Run: headless pygame with SDL's dummy video driver; simulated clock (each Clock.tick advances the game by its frame time, no real sleeping); random seed 0; keys injected as events and as key.get_pressed() state; no mouse input; restart key R tapped at the start of phases 3 and 4.
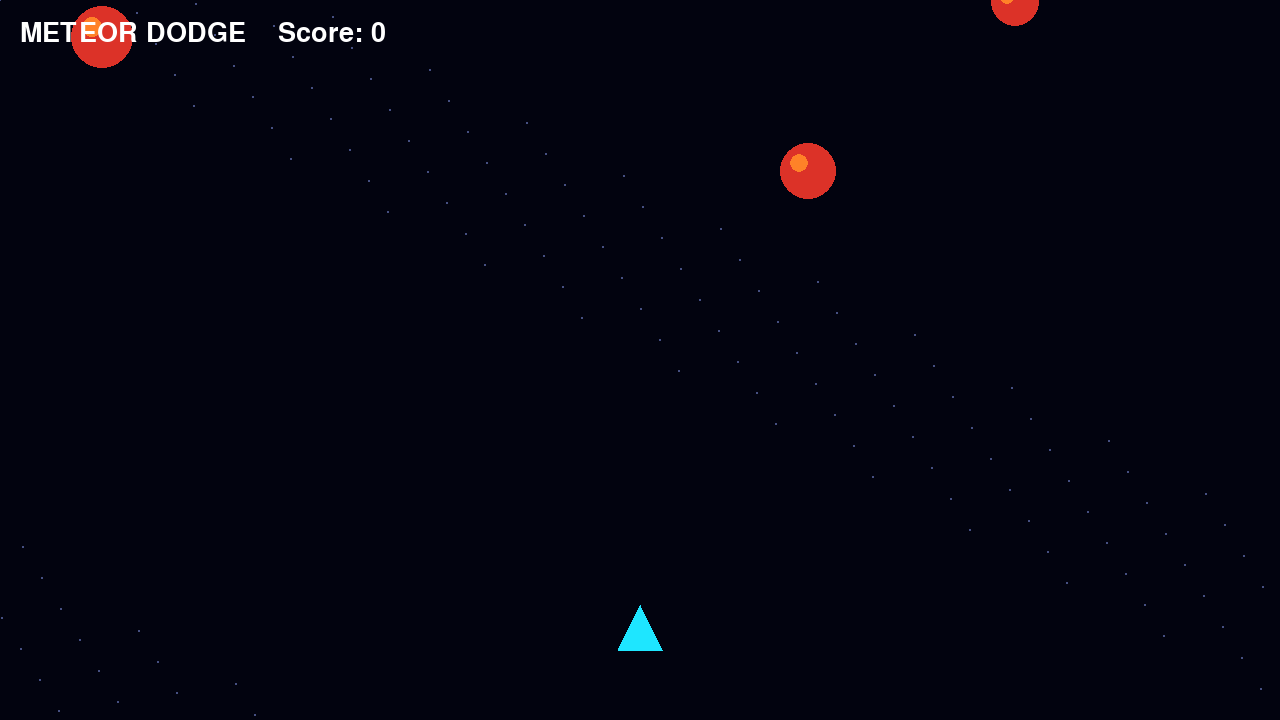
Frame 1 of 4 · flips 1–60 · no input
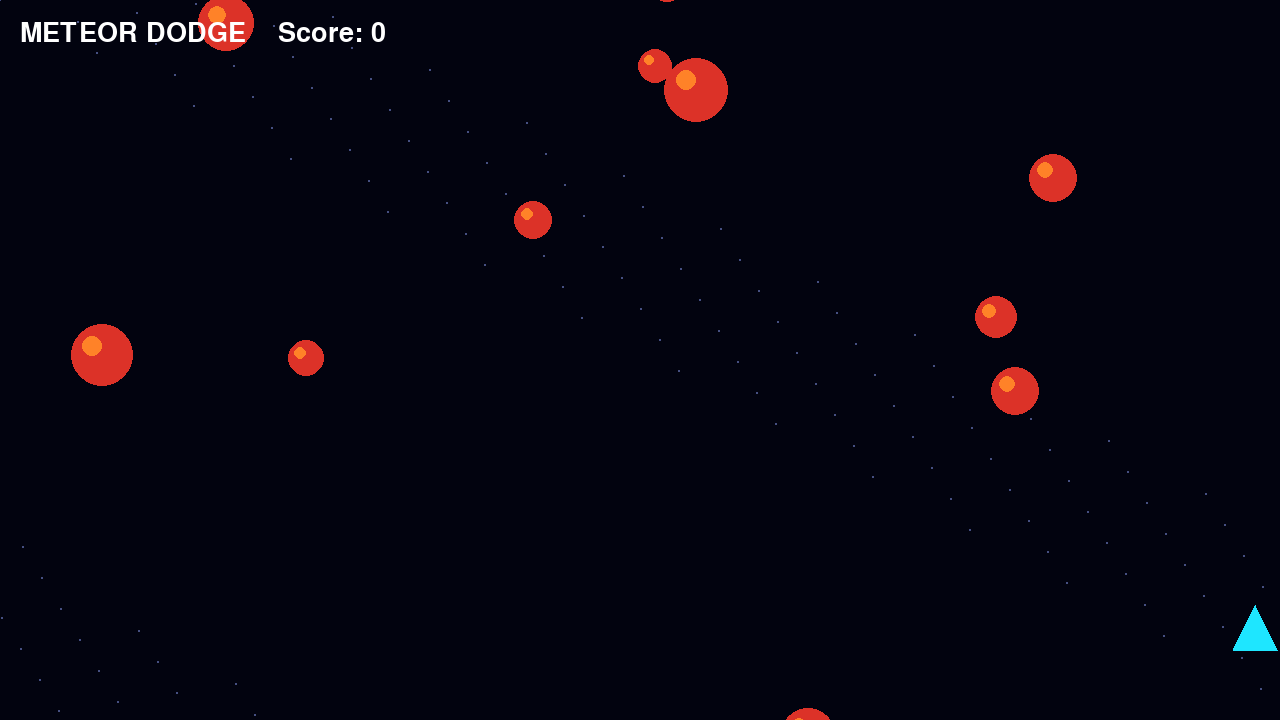
Frame 2 of 4 · flips 61–180 · tapped SPACE, RETURN · held RIGHT (→), D
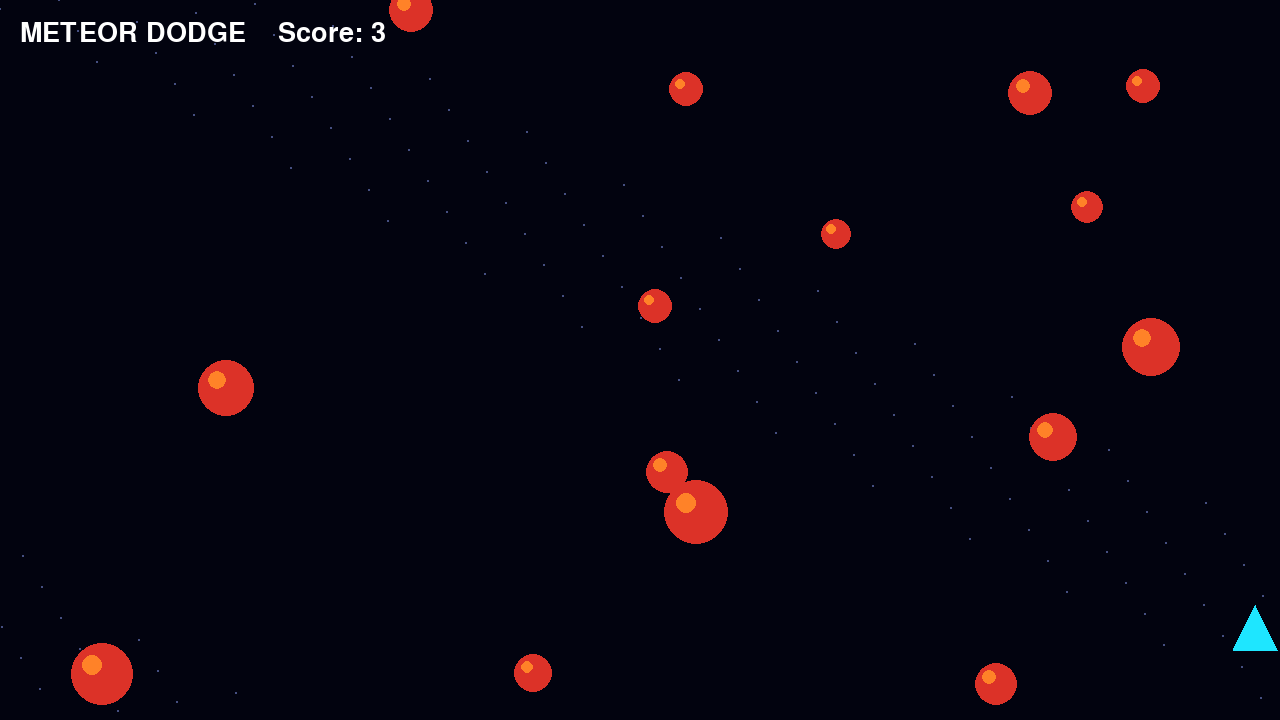
Frame 3 of 4 · flips 181–300 · tapped R · held DOWN (↓), S
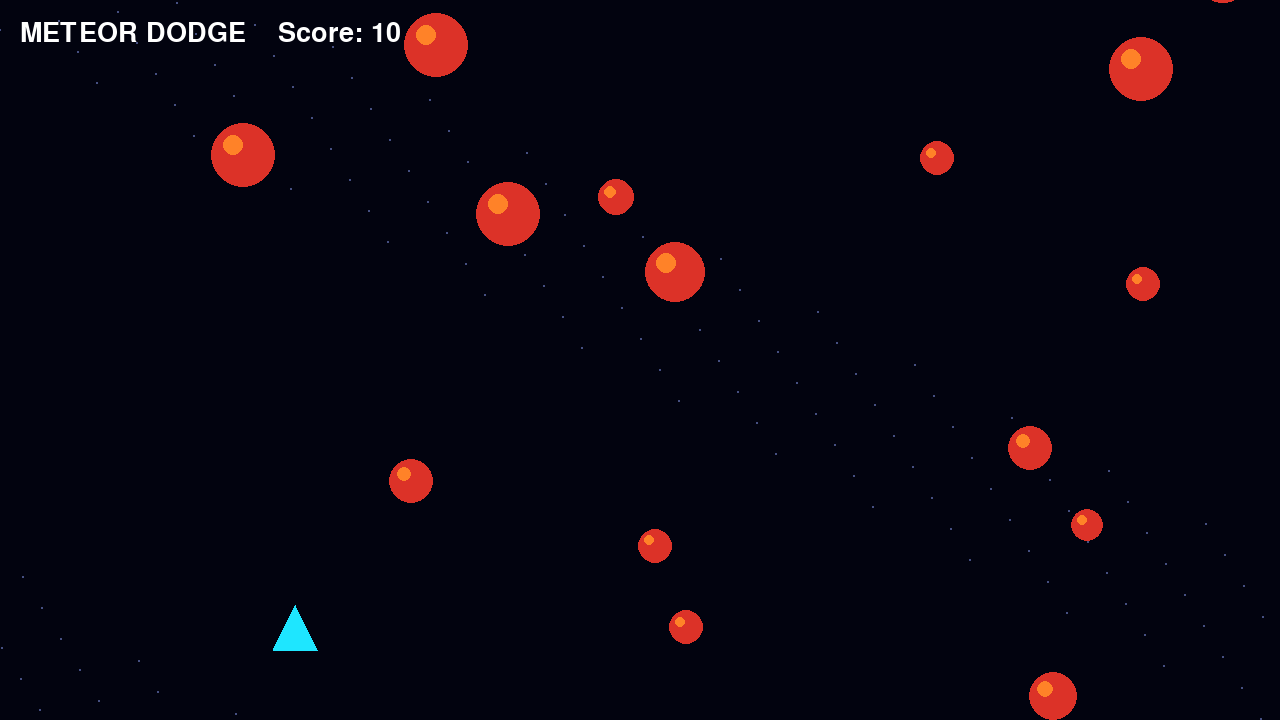
Frame 4 of 4 · flips 301–420 · tapped R · held LEFT (←), A, UP (↑), W

The pygame program that drew these frames:

import pygame
import random
import math
import sys

pygame.init()

WIDTH, HEIGHT = 1280, 720

screen = pygame.display.set_mode((WIDTH, HEIGHT))
pygame.display.set_caption("Meteor Dodge")
clock = pygame.time.Clock()

FONT = pygame.font.Font(None, 40)
BIG = pygame.font.Font(None, 80)

BLACK = (2, 3, 15)
WHITE = (255, 255, 255)
CYAN = (30, 230, 255)
ORANGE = (255, 130, 40)
RED = (220, 50, 40)


while True:

    player_x = WIDTH // 2
    player_y = HEIGHT - 90

    meteors = []

    score = 0
    spawn_timer = 0

    running = True

    while running:

        dt = clock.tick(60) / 1000
        spawn_timer += dt

        for event in pygame.event.get():

            if event.type == pygame.QUIT:
                pygame.quit()
                sys.exit()

            if event.type == pygame.KEYDOWN:

                if event.key == pygame.K_ESCAPE:
                    pygame.quit()
                    sys.exit()

        keys = pygame.key.get_pressed()

        if keys[pygame.K_LEFT]:
            player_x -= 500 * dt

        if keys[pygame.K_RIGHT]:
            player_x += 500 * dt

        player_x = max(
            25,
            min(WIDTH - 25, player_x)
        )

        if spawn_timer > 0.25:

            spawn_timer = 0

            meteors.append([
                random.randint(20, WIDTH - 20),
                -40,
                random.randint(100, 300),
                random.randint(15, 32)
            ])

        for meteor in meteors[:]:

            x, y, speed, radius = meteor

            meteor[1] += speed * dt

            if meteor[1] > HEIGHT + 50:

                meteors.remove(meteor)
                score += 1
                continue

            distance = math.hypot(
                x - player_x,
                y - player_y
            )

            if distance < radius + 18:

                running = False

        screen.fill(BLACK)

        # Stars
        for i in range(120):

            x = (i * 97) % WIDTH
            y = (i * 53 + score * 3) % HEIGHT

            pygame.draw.circle(
                screen,
                (70, 80, 130),
                (x, y),
                1
            )

        # Spaceship
        pygame.draw.polygon(
            screen,
            CYAN,
            [
                (player_x, player_y - 25),
                (player_x - 22, player_y + 20),
                (player_x + 22, player_y + 20)
            ]
        )

        # Meteors
        for x, y, speed, radius in meteors:

            pygame.draw.circle(
                screen,
                RED,
                (int(x), int(y)),
                radius
            )

            pygame.draw.circle(
                screen,
                ORANGE,
                (
                    int(x - radius * 0.3),
                    int(y - radius * 0.3)
                ),
                max(2, radius // 3)
            )

        screen.blit(
            FONT.render(
                f"METEOR DODGE    Score: {score}",
                True,
                WHITE
            ),
            (20, 20)
        )

        pygame.display.flip()

    # Game over
    while True:

        screen.fill(BLACK)

        image = BIG.render(
            "YOU CRASHED!",
            True,
            RED
        )

        screen.blit(
            image,
            image.get_rect(
                center=(WIDTH // 2, 280)
            )
        )

        screen.blit(
            FONT.render(
                f"Score: {score}",
                True,
                WHITE
            ),
            (WIDTH // 2 - 60, 370)
        )

        screen.blit(
            FONT.render(
                "R = Restart    ESC = Quit",
                True,
                CYAN
            ),
            (WIDTH // 2 - 180, 430)
        )

        pygame.display.flip()

        restart = False

        for event in pygame.event.get():

            if event.type == pygame.QUIT:
                pygame.quit()
                sys.exit()

            if event.type == pygame.KEYDOWN:

                if event.key == pygame.K_r:
                    restart = True

                elif event.key == pygame.K_ESCAPE:
                    pygame.quit()
                    sys.exit()

        if restart:
            break

        clock.tick(60)
